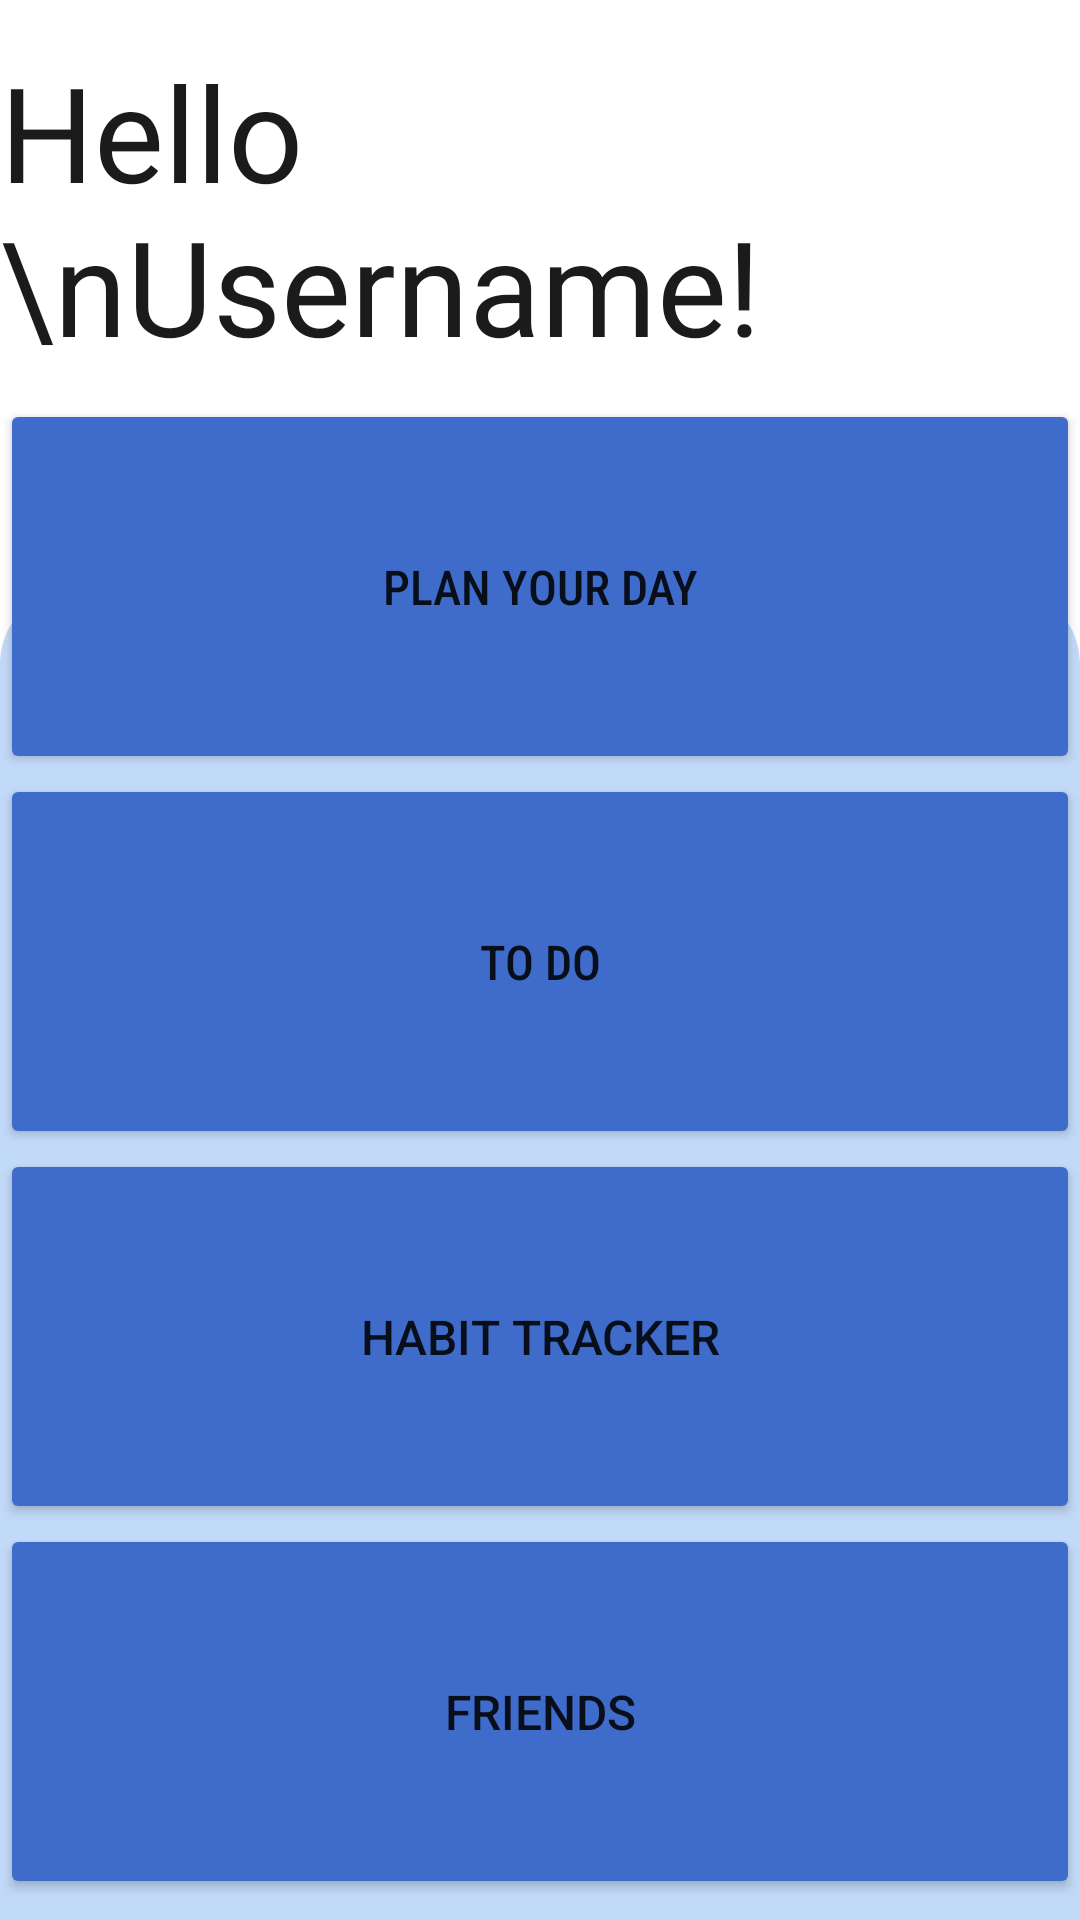

Android layout source for this screen:
<!-- AndroidManifest.xml: application theme Theme.Produmax -->
<!-- res/layout/fragment_home.xml -->
<?xml version="1.0" encoding="utf-8"?>
<androidx.constraintlayout.widget.ConstraintLayout xmlns:android="http://schemas.android.com/apk/res/android"
    xmlns:app="http://schemas.android.com/apk/res-auto"
    xmlns:tools="http://schemas.android.com/tools"
    android:id="@+id/testid"
    android:layout_width="match_parent"
    android:layout_height="match_parent"
    tools:context=".ui.HomeFragment"
    android:background="@drawable/home_bg">

    <TextView
        android:id="@+id/tv_welcome_text"
        android:layout_width="wrap_content"
        android:layout_height="wrap_content"
        android:fontFamily="@font/helvetica_rounded_bold_5871d05ead8de"
        android:text="Hello \nUsername!"
        android:textColor="#1B1B1B"
        android:textColorHighlight="@color/black"
        android:textSize="@dimen/text_size"
        app:layout_constraintBottom_toTopOf="@+id/btn_planner"
        app:layout_constraintEnd_toEndOf="parent"
        app:layout_constraintHorizontal_bias="0.076"
        app:layout_constraintStart_toStartOf="parent"
        app:layout_constraintTop_toTopOf="parent"
        app:layout_constraintVertical_bias="0.623"
        app:strokeColor="@color/black"
        app:strokeWidth="2dp" />

    <Button
        android:id="@+id/btn_planner"
        android:layout_width="fill_parent"
        android:layout_height="125dp"
        android:layout_weight="1"
        android:backgroundTint="@color/han_blue"
        android:fontFamily="sans-serif-condensed-medium"
        android:insetLeft="16dp"
        android:insetRight="16dp"
        android:text="Plan your day"
        android:textSize="16sp"
        app:cornerRadius="20dp"
        app:layout_constraintBottom_toTopOf="@+id/btn_todos"
        app:layout_constraintEnd_toEndOf="parent"
        app:layout_constraintHorizontal_bias="0.484"
        app:layout_constraintStart_toStartOf="parent"
        app:layout_constraintTop_toTopOf="parent"
        app:layout_constraintVertical_bias="0.95"
        app:layout_constraintVertical_chainStyle="packed" />

    <Button
        android:id="@+id/btn_todos"
        android:layout_width="fill_parent"
        android:layout_height="125dp"
        android:backgroundTint="@color/han_blue"
        android:fontFamily="sans-serif-condensed-medium"
        android:insetLeft="16dp"
        android:insetRight="16dp"
        android:text="To do"
        android:textSize="16sp"
        app:cornerRadius="20dp"
        app:layout_constraintBottom_toTopOf="@+id/btn_tracker"
        app:layout_constraintEnd_toEndOf="parent"
        app:layout_constraintHorizontal_bias="0.5"
        app:layout_constraintStart_toStartOf="parent"
        app:layout_constraintTop_toBottomOf="@+id/btn_planner" />

    <Button
        android:id="@+id/btn_tracker"
        android:layout_width="fill_parent"
        android:layout_height="125dp"
        android:backgroundTint="@color/han_blue"
        android:insetLeft="16dp"
        android:insetRight="16dp"
        android:text="Habit tracker"
        android:textSize="16sp"
        app:cornerRadius="20dp"
        app:layout_constraintBottom_toTopOf="@+id/btn_friends"
        app:layout_constraintEnd_toEndOf="parent"
        app:layout_constraintHorizontal_bias="0.5"
        app:layout_constraintStart_toStartOf="parent"
        app:layout_constraintTop_toBottomOf="@+id/btn_todos" />

    <Button
        android:id="@+id/btn_friends"
        android:layout_width="fill_parent"
        android:layout_height="125dp"
        android:backgroundTint="@color/han_blue"
        android:insetLeft="16dp"
        android:insetRight="16dp"
        android:text="Friends"
        android:textSize="16sp"
        app:cornerRadius="20dp"
        app:layout_constraintBottom_toBottomOf="parent"
        app:layout_constraintEnd_toEndOf="parent"
        app:layout_constraintHorizontal_bias="0.484"
        app:layout_constraintStart_toStartOf="parent"
        app:layout_constraintTop_toBottomOf="@+id/btn_tracker" />


</androidx.constraintlayout.widget.ConstraintLayout>
<!-- resources referenced by this layout -->
<resources>
  <color name="black">#FF000000</color>
  <color name="han_blue">#FF3F6CCB</color>
  <dimen name="text_size">34sp</dimen>
  <!-- drawable home_bg: png bitmap (drawable, 116151 bytes) -->
  <style name="Theme.Produmax" parent="Theme.MaterialComponents.Light">
          <item name="windowActionBar">true</item>
          <item name="android:forceDarkAllowed" tools:targetApi="q">false</item>
          <item name="colorPrimary">@android:color/holo_blue_dark</item>
          <item name="windowNoTitle">false</item>
          <item name="android:actionBarStyle">@style/ThemeActionBar</item>
          <item name="android:windowActionBarOverlay">true</item>
          <item name="colorPrimaryDark">@color/blue_green</item>
          
          <item name="actionBarStyle">@style/ThemeActionBar</item>
  
          <item name="windowActionBarOverlay">true</item>
          <item name="colorControlActivated">@color/han_blue</item>
          <item name="colorControlHighlight">@color/han_blue</item>
      </style>
  <style name="ThemeActionBar" parent="Widget.AppCompat.Light.ActionBar.Solid">
          <item name="android:background">#30000000</item>
          
          <item name="background">@color/blue_crayola</item>
          <item name="colorPrimary">@android:color/holo_blue_dark</item>
      </style>
  <color name="blue_green">#FF4EC2CC</color>
  <color name="blue_crayola">#FF54CAE5</color>
</resources>
